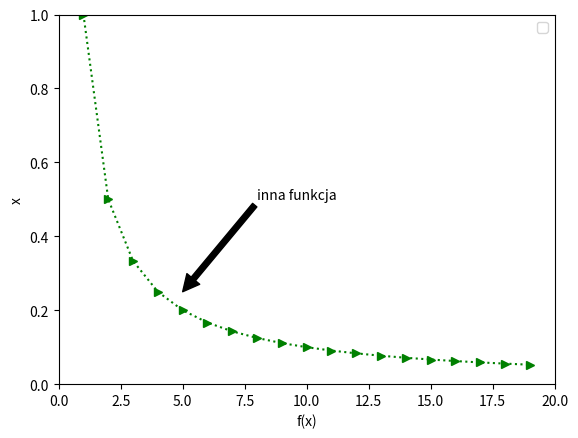

Generate this figure with matplotlib:
import matplotlib.pyplot as plt
import numpy as np


fig, ax = plt.subplots()
x = np.linspace(0, 19, 20)
plt.axis([0,20,0,1])
plt.plot(x, 1/x, 'g>:')

plt.xlabel('f(x)')
plt.ylabel('x')
plt.legend()


ax.annotate('inna funkcja', xy=(5, 0.25), xytext=(8, 0.5),
            arrowprops=dict(facecolor='black', shrink=1),
            )
ax.set_ylim(0, 1)

plt.show()